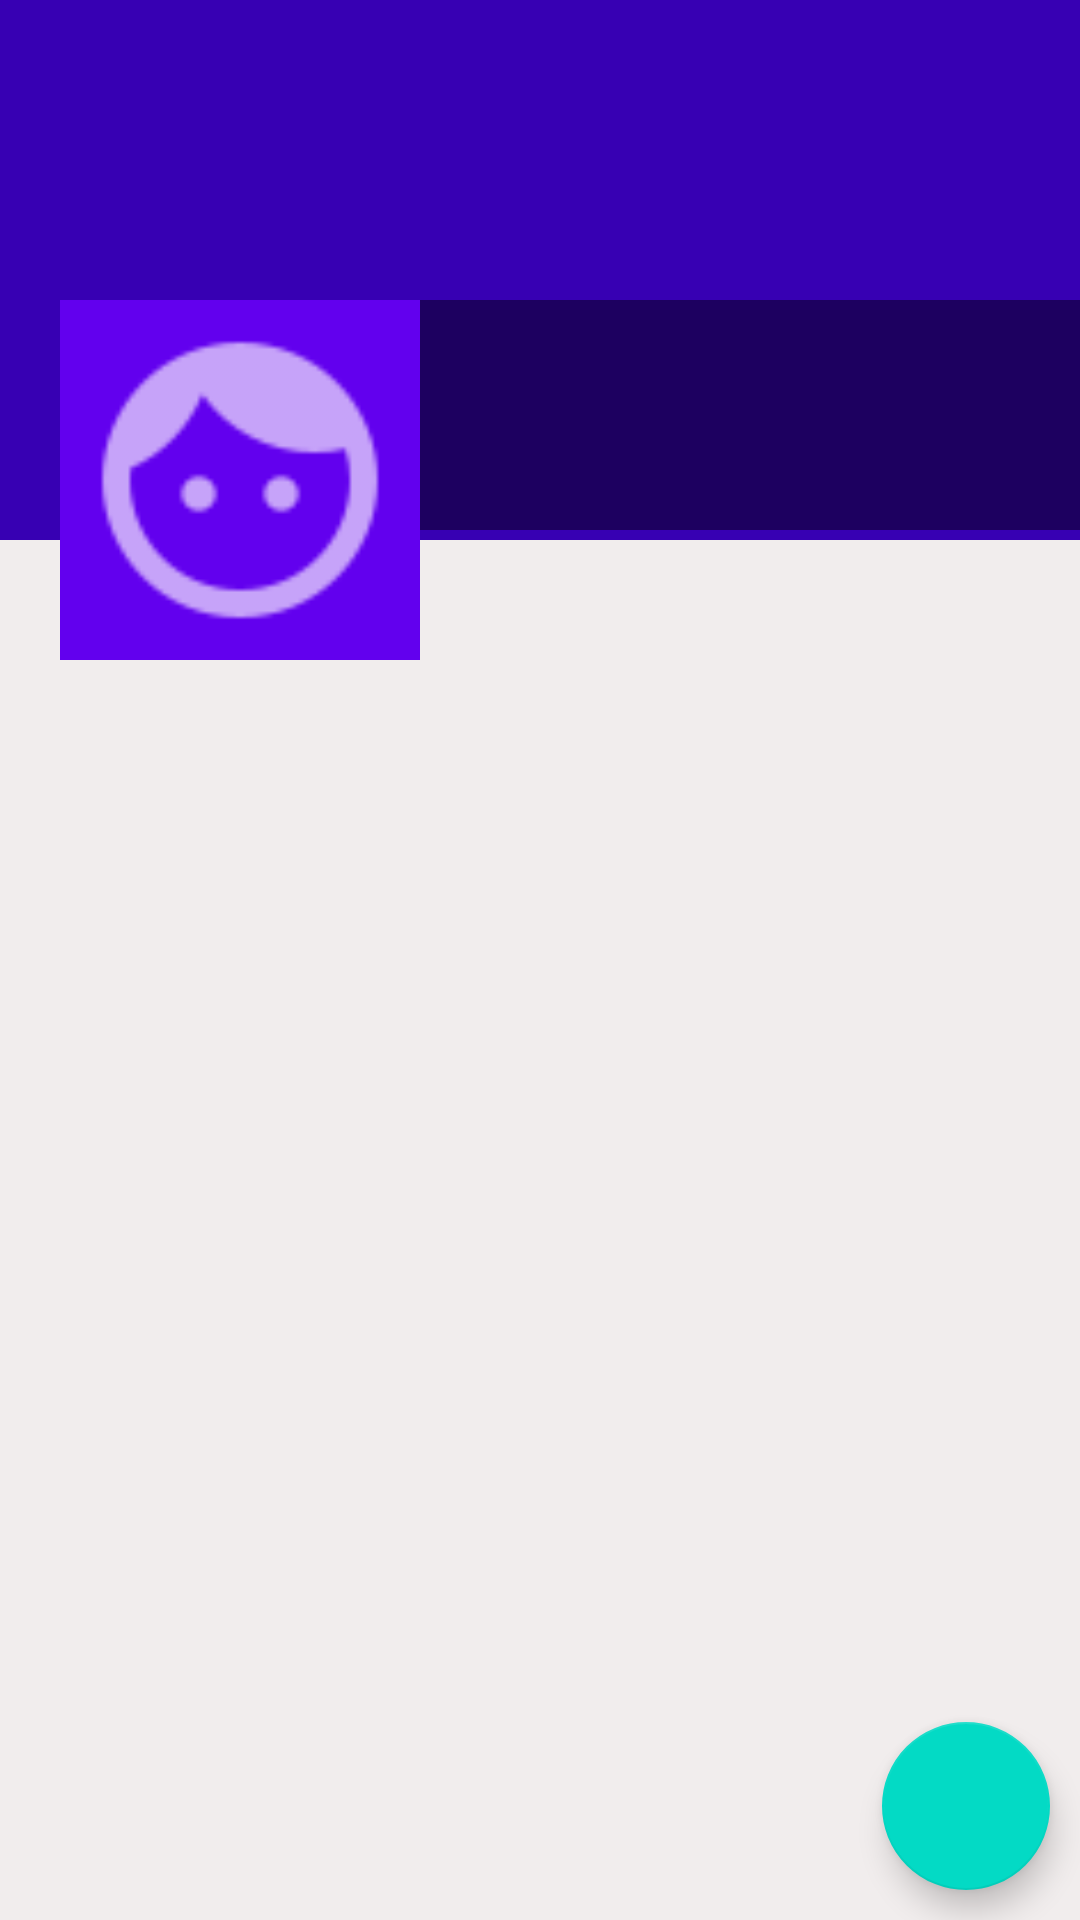

Produce the Android XML layout that renders to this screen, including the resource entries it uses.
<!-- AndroidManifest.xml: application theme AppTheme -->
<!-- res/layout/fragment_profile.xml -->
<?xml version="1.0" encoding="utf-8"?>
<RelativeLayout xmlns:android="http://schemas.android.com/apk/res/android"
    xmlns:tools="http://schemas.android.com/tools"
    android:layout_width="match_parent"
    android:background="#F1EDED"
    android:layout_height="match_parent"
    tools:context="fragments.ProfileFragment">

    <ScrollView
        android:layout_width="match_parent"
        android:layout_height="wrap_content">

        <RelativeLayout
            android:layout_width="match_parent"
            android:layout_height="wrap_content">

            <ImageView
                android:layout_width="match_parent"
                android:layout_height="180dp"
                android:background="@color/colorPrimaryDark"
                android:id="@+id/coverIv"
                android:scaleType="fitXY">

            </ImageView>

            <LinearLayout
                android:id="@+id/linearLayout"
                android:layout_width="match_parent"
                android:layout_height="wrap_content"
                android:orientation="horizontal"
                android:layout_marginTop="100dp">

                <ImageView
                    android:id="@+id/avatarIv"
                    android:layout_marginStart="20dp"
                    android:src="@drawable/ic_default_image_white"
                    android:background="@color/colorPrimary"
                    android:padding="5dp"
                    android:layout_marginLeft="20dp"
                    android:layout_width="120dp"
                    android:layout_height="120dp" />

                <LinearLayout
                    android:layout_width="match_parent"
                    android:layout_height="wrap_content"
                    android:orientation="vertical"
                    android:background="#77000000">

                    <TextView
                        android:id="@+id/nameTv"
                        android:layout_width="match_parent"
                        android:layout_height="wrap_content"
                        android:textColor="#FFFEFF"
                        android:layout_marginLeft="5dp"
                        android:layout_marginTop="5dp"
                        android:textSize="25sp"/>


                    <TextView
                        android:id="@+id/emailTv"
                        android:layout_width="match_parent"
                        android:layout_height="wrap_content"
                        android:textColor="#FFFEFF"
                        android:layout_marginLeft="5dp"/>

                    <TextView
                        android:id="@+id/phoneTv"
                        android:layout_width="match_parent"
                        android:layout_height="wrap_content"
                        android:textColor="#FFFEFF"
                        android:layout_marginLeft="5dp"/>
                </LinearLayout>
            </LinearLayout>

            <androidx.recyclerview.widget.RecyclerView
                android:layout_below="@+id/linearLayout"
                android:id="@+id/recycleviewposts"
                android:layout_width="match_parent"
                android:layout_height="match_parent"/>
        </RelativeLayout>
    </ScrollView>

   <com.google.android.material.floatingactionbutton.FloatingActionButton
        android:layout_width="wrap_content"
        android:layout_height="wrap_content"
        android:layout_alignParentBottom="true"
        android:layout_alignParentEnd="true"
        android:layout_margin="10dp"
        android:src="@drawable/ic_edit_white"
        android:layout_alignParentRight="true"
        android:id="@+id/fab"/>

</RelativeLayout>
<!-- resources referenced by this layout -->
<resources>
  <!-- drawable ic_default_image_white: png bitmap (drawable-hdpi, 639 bytes) -->
  <style name="AppTheme" parent="Theme.AppCompat.Light.DarkActionBar">
          
          <item name="colorPrimary">@color/colorPrimary</item>
          <item name="colorPrimaryDark">@color/colorPrimaryDark</item>
          <item name="colorAccent">@color/colorAccent</item>
      </style>
  <!-- not gathered from this repository: default colours our renderer supplied (Android Studio template values) -->
  <color name="colorPrimary">#FF6200EE</color>
  <color name="colorPrimaryDark">#FF3700B3</color>
  <color name="colorAccent">#FF03DAC5</color>
</resources>
